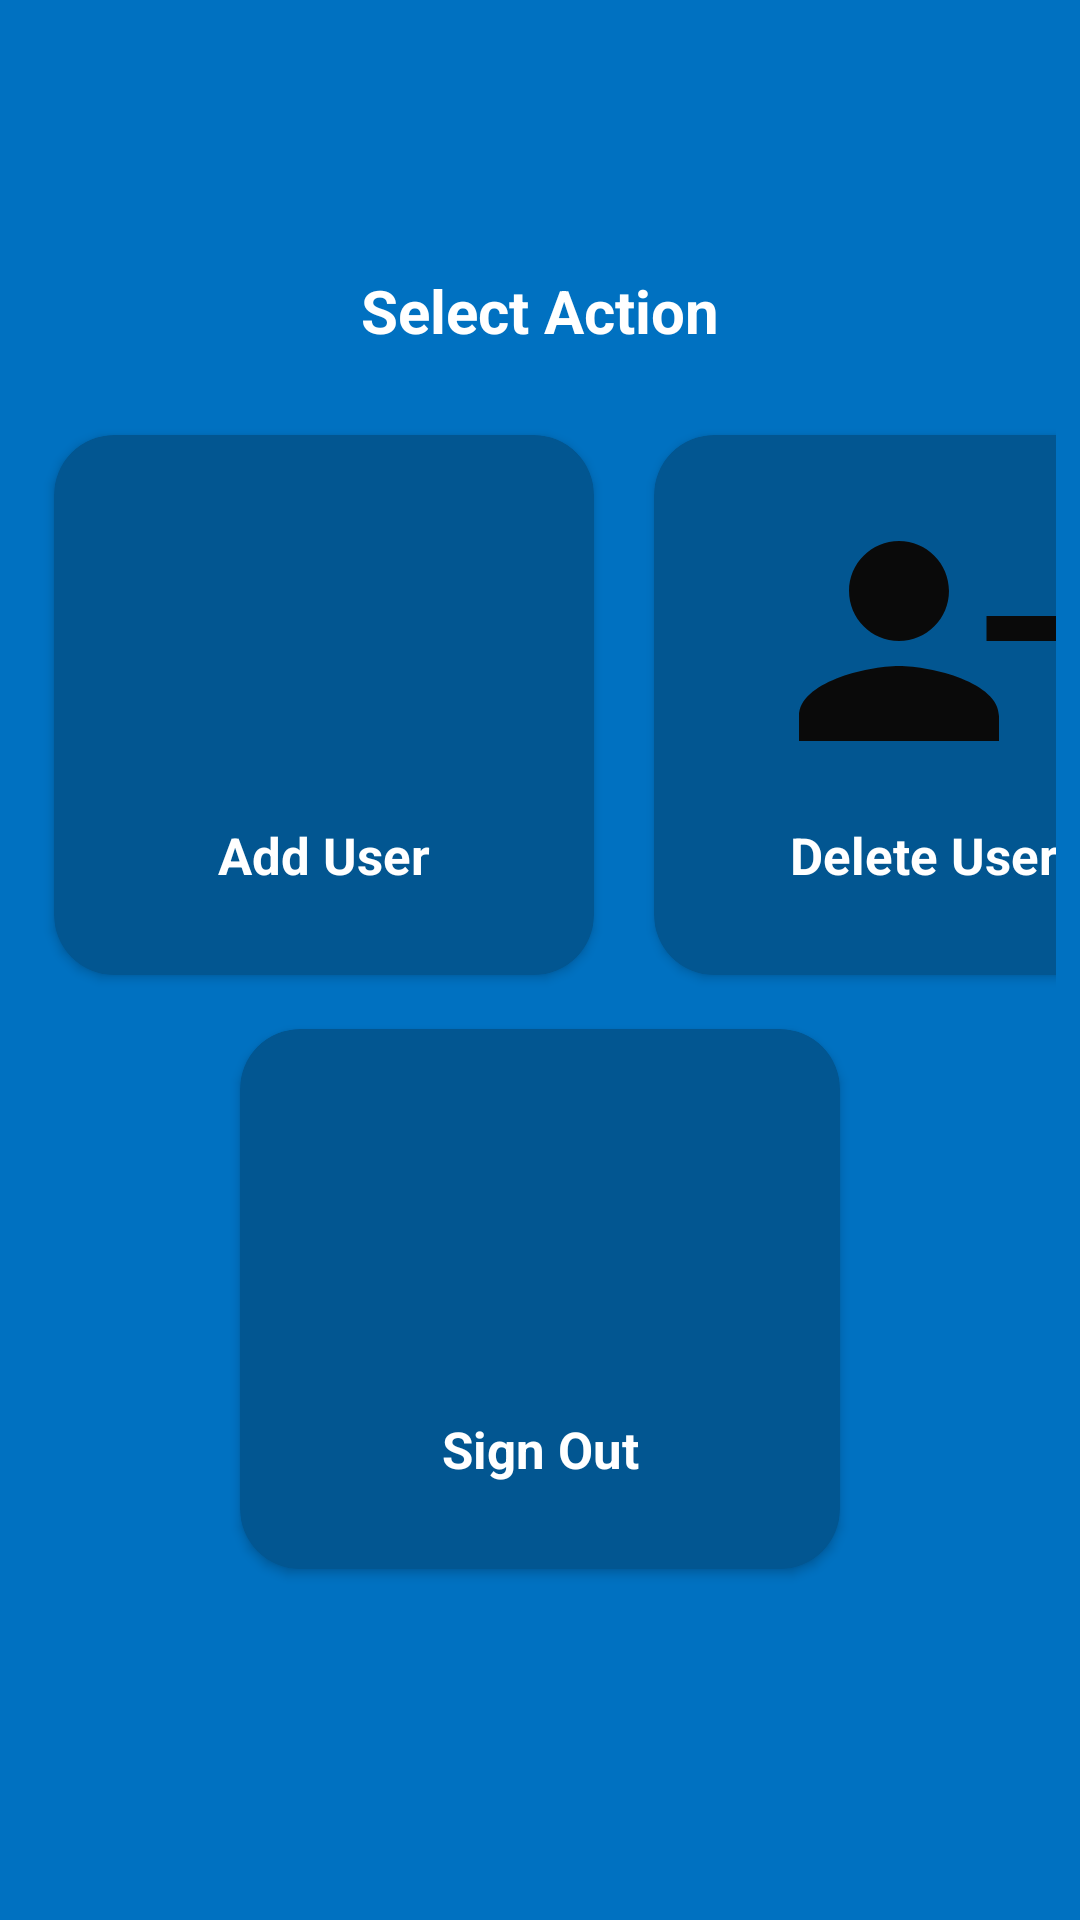

Write the Android layout XML for this screen, with the resource values it uses.
<!-- AndroidManifest.xml: application theme Theme.Work -->
<!-- res/layout/activity_admin_actions.xml -->
<?xml version="1.0" encoding="utf-8"?>
<RelativeLayout xmlns:android="http://schemas.android.com/apk/res/android"
    xmlns:app="http://schemas.android.com/apk/res-auto"
    xmlns:tools="http://schemas.android.com/tools"
    android:layout_width="match_parent"
    android:layout_height="match_parent"
    tools:context=".AdminActions"
    android:background="@color/interfaceColor">
    <TextView
        android:id="@+id/lblTitle"
        android:layout_width="match_parent"
        android:layout_height="wrap_content"
        android:layout_marginTop="80dp"
        android:gravity="center"
        android:padding="10dp"
        android:textStyle="bold"
        android:text="Select Action"
        android:textColor="@color/white"
        android:textSize="20sp" />
    
    <LinearLayout
        android:layout_width="match_parent"
        android:layout_height="wrap_content"
        android:orientation="horizontal"
        android:layout_below="@+id/lblTitle"
        android:layout_margin="8dp"
        android:id="@+id/TopCardLayout">
        <androidx.cardview.widget.CardView
            android:id="@+id/CardAdd"

            android:layout_width="180dp"
            android:layout_height="180dp"
            android:layout_margin="10dp"
            android:layout_centerHorizontal="true"
            android:backgroundTint="@color/interfaceDColor"
            app:cardCornerRadius="20dp">

            <LinearLayout
                android:layout_width="match_parent"
                android:layout_height="match_parent"
                android:layout_marginStart="20dp"
                android:layout_marginEnd="20dp"
                android:gravity="center"
                android:orientation="vertical"
                android:padding="1dp">
                <ImageView
                    android:layout_width="100dp"
                    android:layout_height="100dp"
                    android:layout_gravity="center"
                    android:layout_marginStart="10dp"
                    android:src="@drawable/add_person"/>

                <TextView
                    android:id="@+id/AvailabelResourceValue"
                    android:layout_width="match_parent"
                    android:layout_height="wrap_content"
                    android:layout_below="@+id/AvailRes"
                    android:gravity="center"
                    android:padding="10dp"
                    android:text="Add User"
                    android:textColor="@color/white"
                    android:textSize="17sp"
                    android:textStyle="bold" />

            </LinearLayout>

        </androidx.cardview.widget.CardView>
        <androidx.cardview.widget.CardView
            android:layout_width="180dp"
            android:layout_height="180dp"
            android:layout_centerHorizontal="true"
            android:layout_margin="10dp"
            android:backgroundTint="@color/interfaceDColor"
            android:id="@+id/deleteCard"
            app:cardCornerRadius="20dp">
            <LinearLayout
                android:layout_width="match_parent"
                android:layout_height="match_parent"
                android:layout_marginStart="20dp"
                android:layout_marginEnd="20dp"
                android:gravity="center"
                android:orientation="vertical"
                android:padding="1dp">
                <ImageView
                    android:layout_width="100dp"
                    android:layout_height="100dp"
                    android:layout_gravity="center"
                    android:layout_marginStart="0dp"
                    android:src="@drawable/remove_person"/>

                <TextView
                    android:id="@+id/lblSignOut"
                    android:layout_width="match_parent"
                    android:layout_height="wrap_content"
                    android:layout_below="@+id/AvailRes"
                    android:gravity="center"
                    android:padding="10dp"
                    android:text="Delete User"
                    android:textColor="@color/white"
                    android:textSize="17sp"
                    android:textStyle="bold" />

            </LinearLayout>
        </androidx.cardview.widget.CardView>
    </LinearLayout>

    <androidx.cardview.widget.CardView
        android:layout_width="200dp"
        android:layout_height="180dp"
        android:layout_below="@+id/TopCardLayout"
        android:layout_centerHorizontal="true"
        android:backgroundTint="@color/interfaceDColor"
        android:id="@+id/exitCard"
        app:cardCornerRadius="20dp">
        <LinearLayout
            android:layout_width="match_parent"
            android:layout_height="match_parent"
            android:layout_marginStart="20dp"
            android:layout_marginEnd="20dp"
            android:gravity="center"
            android:orientation="vertical"
            android:padding="1dp">
            <ImageView
                android:layout_width="100dp"
                android:layout_height="100dp"
                android:layout_gravity="center"
                android:layout_marginStart="0dp"
                android:src="@drawable/ic_baseline_exit_to_app_24"/>

            <TextView
                android:id="@+id/lblDelete"
                android:layout_width="match_parent"
                android:layout_height="wrap_content"
                android:layout_below="@+id/AvailRes"
                android:gravity="center"
                android:padding="10dp"
                android:text="Sign Out"
                android:textColor="@color/white"
                android:textSize="17sp"
                android:textStyle="bold" />

        </LinearLayout>
    </androidx.cardview.widget.CardView>
</RelativeLayout>
<!-- resources referenced by this layout -->
<resources>
  <color name="interfaceColor">#0071c1</color>
  <color name="interfaceDColor">#025691</color>
  <color name="white">#FFFFFFFF</color>
  <!-- drawable remove_person (drawable) -->
  <vector android:height="24dp" android:tint="#0A0A0A"
      android:viewportHeight="24" android:viewportWidth="24"
      android:width="24dp" xmlns:android="http://schemas.android.com/apk/res/android">
      <path android:fillColor="@android:color/white" android:pathData="M14,8c0,-2.21 -1.79,-4 -4,-4S6,5.79 6,8s1.79,4 4,4S14,10.21 14,8zM17,10v2h6v-2H17zM2,18v2h16v-2c0,-2.66 -5.33,-4 -8,-4S2,15.34 2,18z"/>
  </vector>
  <style name="Theme.Work" parent="Theme.MaterialComponents.DayNight.DarkActionBar">
          
          <item name="colorPrimary">@color/interfaceColor</item>
          <item name="colorPrimaryVariant">@color/interfaceDColor</item>
          <item name="colorOnPrimary">@color/white</item>
          
          <item name="colorSecondary">@color/teal_200</item>
          <item name="colorSecondaryVariant">@color/teal_700</item>
          <item name="colorOnSecondary">@color/black</item>
          
          <item name="android:statusBarColor" tools:targetApi="l">@color/interfaceDColor</item>
          
      </style>
  <color name="teal_200">#FF03DAC5</color>
  <color name="teal_700">#FF018786</color>
  <color name="black">#FF000000</color>
</resources>
